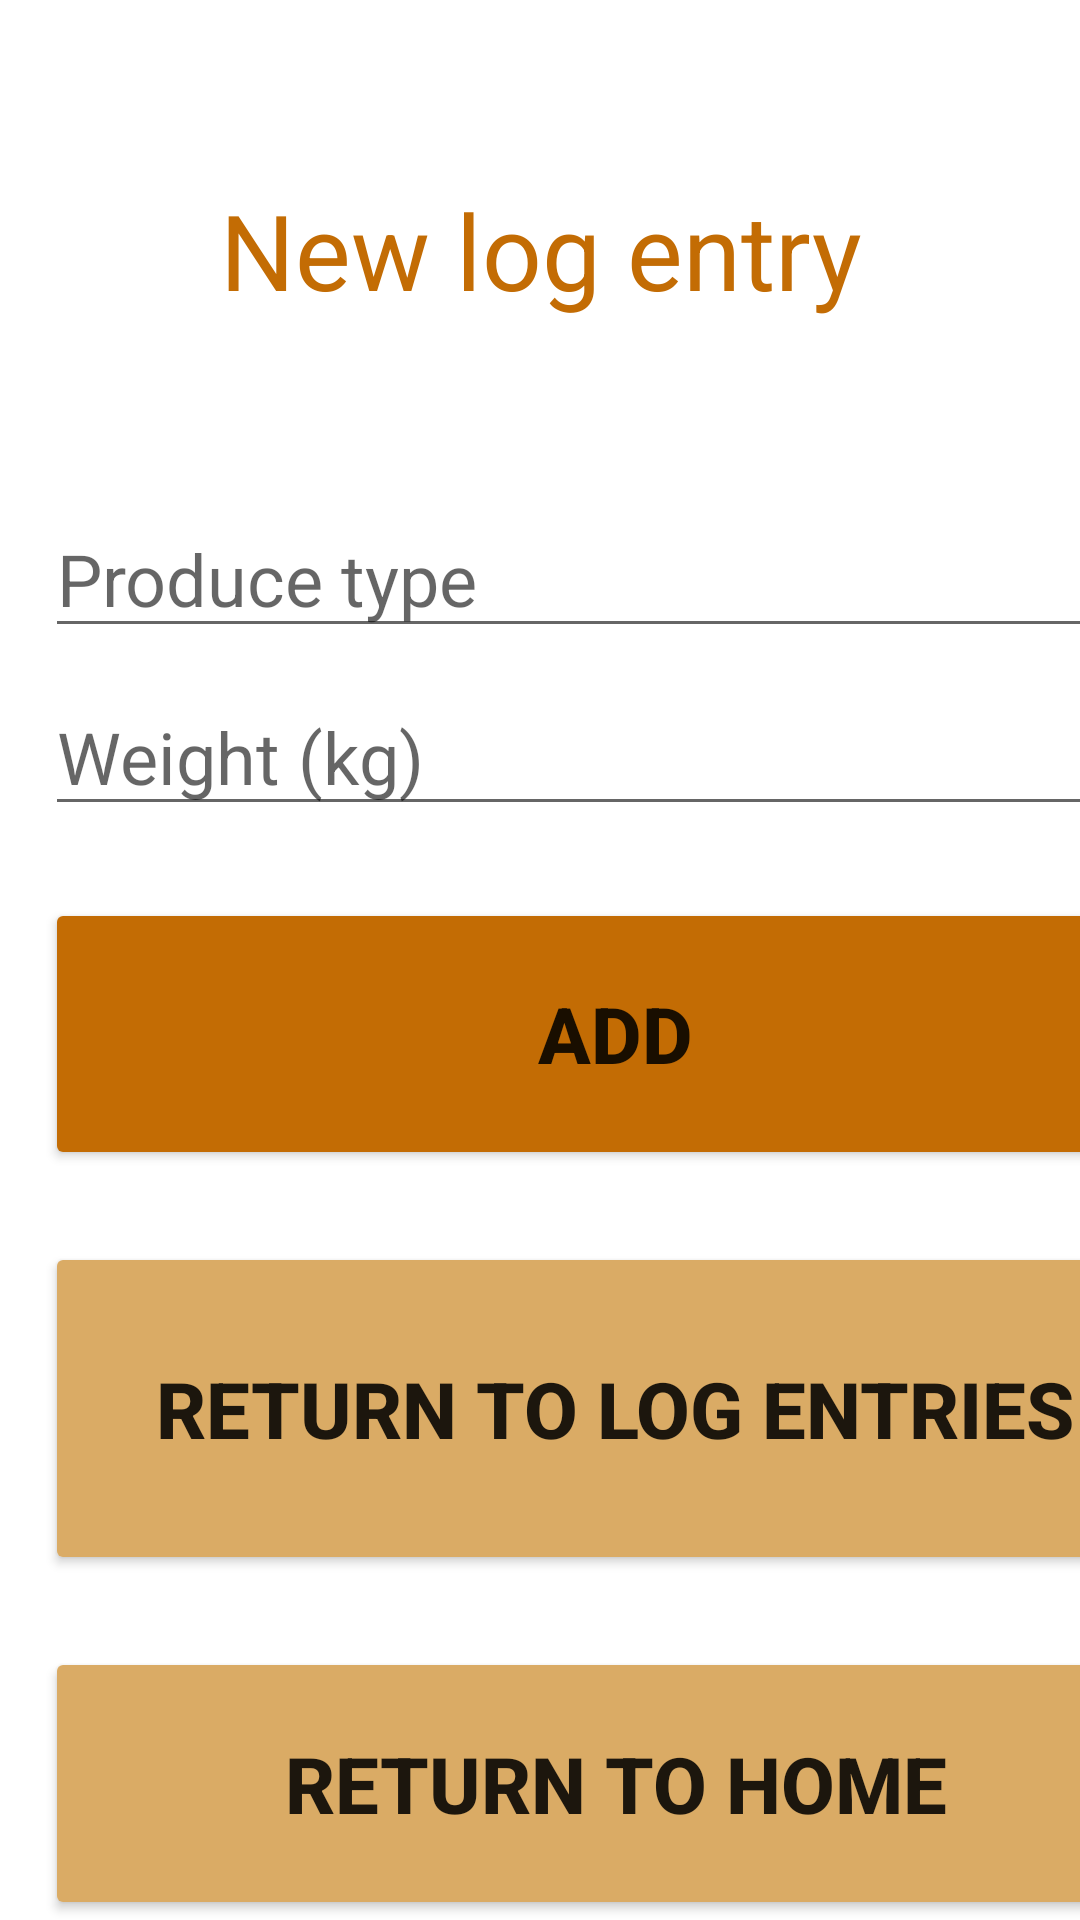

This screen was rendered from an Android layout file. Write that file and the resources it references.
<!-- AndroidManifest.xml: application theme Theme.Harvest -->
<!-- res/layout/activity_create_log_entry.xml -->
<?xml version="1.0" encoding="utf-8"?>
<LinearLayout xmlns:android="http://schemas.android.com/apk/res/android"
    xmlns:app="http://schemas.android.com/apk/res-auto"
    xmlns:tools="http://schemas.android.com/tools"
    android:layout_width="match_parent"
    android:layout_height="wrap_content"
    tools:context=".CreateLogEntry"
    android:orientation="vertical">

<TextView
    android:id="@+id/logEntryBanner"
    android:layout_width="match_parent"
    android:layout_height="wrap_content"
    android:textSize="35sp"
    android:layout_marginTop="60dp"
    android:textAlignment="center"
    android:textColor="#c36c04"
    android:text="New log entry" />

<EditText
    android:id="@+id/produceEditText"
    android:layout_width="380dp"
    android:layout_height="wrap_content"
    android:layout_marginLeft="15dp"
    android:layout_marginRight="15dp"
    android:layout_marginTop="60dp"
    android:ems="10"
    android:hint="Produce type"
    android:inputType="textEmailAddress"
    android:textSize="24sp"
    />
    <EditText
        android:id="@+id/weightEditText"
        android:layout_width="380dp"
        android:layout_height="wrap_content"
        android:layout_marginLeft="15dp"
        android:layout_marginRight="15dp"
        android:layout_marginTop="10dp"
        android:ems="10"
        android:hint="Weight (kg)"
        android:inputType="number"
        android:textSize="24sp"
        />

<Button
    android:id="@+id/addLog"
    android:layout_width="380dp"
    android:layout_height="70dp"
    android:layout_marginLeft="15dp"
    android:layout_marginTop="24dp"
    android:layout_marginRight="15dp"
    android:layout_weight="1"
    android:backgroundTint="#c36c04"
    android:text="Add"
    android:textSize="26sp"
    android:textStyle="bold" />

    <Button
        android:id="@+id/returnToEntries"
        android:layout_width="380dp"
        android:layout_height="90dp"
        android:layout_marginLeft="15dp"
        android:layout_marginTop="24dp"
        android:layout_marginRight="15dp"
        android:layout_weight="1"
        android:backgroundTint="#daab65"
        android:text="Return to Log Entries"
        android:textSize="26sp"
        android:textStyle="bold" />

    <Button
    android:id="@+id/returnHome"
    android:layout_width="380dp"
    android:layout_height="70dp"
    android:layout_marginLeft="15dp"
    android:layout_marginTop="24dp"
    android:layout_marginRight="15dp"
    android:layout_weight="1"
    android:backgroundTint="#daab65"
    android:text="Return to home"
    android:textSize="26sp"
    android:textStyle="bold" />

</LinearLayout>
<!-- resources referenced by this layout -->
<resources>
  <style name="Theme.Harvest" parent="Theme.MaterialComponents.DayNight.NoActionBar">
          
          <item name="colorPrimary">@color/purple_500</item>
          <item name="colorPrimaryVariant">#C36C04</item>
          <item name="colorOnPrimary">@color/white</item>
          
          <item name="colorSecondary">@color/teal_200</item>
          <item name="colorSecondaryVariant">@color/teal_700</item>
          <item name="colorOnSecondary">@color/black</item>
          
          <item name="android:statusBarColor" tools:targetApi="l">?attr/colorPrimaryVariant</item>
          
      </style>
  <!-- not gathered from this repository: default colours our renderer supplied (Android Studio template values) -->
  <color name="purple_500">#FF6200EE</color>
  <color name="teal_200">#FF03DAC5</color>
  <color name="teal_700">#FF018786</color>
  <color name="black">#FF000000</color>
  <color name="white">#FFFFFFFF</color>
</resources>
